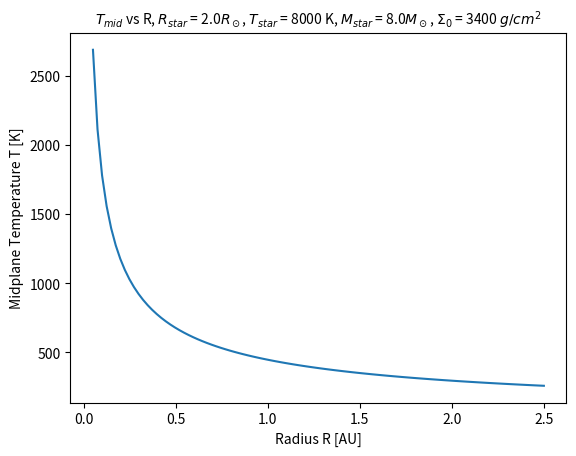

This chart was generated by the following Python code: (Note: this script raises an exception after producing the figure.)
# This program calculates the properties such as pressure, density and number density of a planet forming disk that follows the model explained in Jorge et al. (2022)

import numpy as np
import matplotlib.pyplot as plt


def inner_radius(Qr, T0, R_star, T_star):

    """
    Calculates the inner disk radius R_in (in AU) from the power law planet forming disk model

    Parameters:-
    Qr:           Ratio of absorption efficiencies (assumed to be black body)
    T0:           Dust sublimation temperature in K (float)
    R_star:       Radius of the star in AU (float)
    T_star:       Effective temperature of the star in K (float)

    Returns the inner radius of the planet forming disk inside which dust grains cannot condense out from the gas (R_in) in AU
    """

    R_in = 0.5 * np.sqrt(Qr) * (T_star/T0)**2 * R_star
    return R_in


def midplaneT_profile(R_in, T0, r_arr, q):

    """
    Calculates an array of midplane temperatures T (in K) in a disk to plots its radial dependence based on the given array of radii

    Parameters:-
    R_in:        The inner radius of the protodisk inside of which the gas cannot condense into dust grains in AU (float)
    T0:          Dust sublimation temperature in K (float)
    r_arr:       A 1D array of radii

    Returns a 1D array of temperature in K calculated using the power law relationship
    """

    T_arr = T0 * (r_arr/R_in)**(q)
    return T_arr


def r_from_T(R_in, T_arr, T0, q):

    """
    Essentially the inverse of midplaneT_profile. Calculates an array of radii of the disk R_arr (in AU) for a given array of temperature based on the power-law relationship

    Parameters:-
    R_in:        The inner radius of the protodisk inside of which the gas cannot condense into dust grains in AU (float)
    T_arr:       1D array of disk temperatures in K
    T0:          Dust sublimation temperature in K (float)

    Returns a 1D array of radii in AU 
    """

    R_arr = R_in * (T_arr/T0)**(1/q)
    return R_arr


def surface_density(Sigma0, r, e):

    """
    Calculates the surface density Sigma (in g/cm^2)

    Parameters:-
    Sigma0:       Surface density with MMSN in g/cm^2 (float)
    r:            1D array of radii

    Returns the surface density in g/cm^2 (float)
    """

    Sigma = Sigma0 * (r)**(e)
    return Sigma


def scale_height(G, M_star, r, kb, T, mp, mu):

    """
    Calculates the scale height H (in cm)
    """

    AU = 1.496E13                             # Astronomical unit (cm)
    omega = np.sqrt( G*M_star / (r*AU)**3 )   # Keplerian angular frequency (/s)
    cs = np.sqrt( kb*T / (mp*mu) )            # Isothermal sound speed (cm/s)
    H = cs / omega
    return H


def density(Sigma, H, mp):
    
    """
    Calculates the mass density (g/cm^3) and number density (/cm^3) of the gas
    """

    rho = 0.5 * np.pi * Sigma / H
    nH = rho / mp                # From Planet_forming_disk_model.ipynb
    return rho, nH


def pressure(rho, Rc, T, mu, N0, mp):
    
    """
    Calculates the gas pressure P (in bar)
    """

    bar = 10**-6                # Bar (dyne/cm^2)
    P = rho*Rc*T / (mu*N0*mp)
    return P*bar


def main():

    T0 = 1500               # Sublimation temperature (K)
    Tmax = 1500             # Maximum temperature in GGChem input (K)
    Tmin = 100              # Minimum temperature in GGChem input (K)
    Qr = 1                  # Ratio of absorption efficiencies (assumed to be black body)
    q = -0.6
    e = -1.5
    R_star = 2*0.00465047   # Star's radius (AU)
    R_sun = 0.00465047      # Sun's radius (AU)
    T_star = 8000           # Effective temperature of the star (K)
    Sigma0 = 2*1700         # Surface density with MMSN (g/cm^2)
    G = 6.6725E-8           # Gravitational constant (cm3 g^-1 s^-2)
    M_star = 8*1.99E33      # Star mass (g)
    M_sun = 1.99E33         # Solar mass (g)
    kb = 1.3806E-16 	    # Boltzmann constant (erg k^-1)
    mp = 1.6733E-24         # Mass of proton (g)
    mu = 2.3                # Mean molecular weight
    Rc = 8.314E7            # Ideal gas constant (erg K^-1 mol^-1)
    N0 = 6.022E23           # Avogadro's constant (/mol)
    Folder = "Temp/"
    
    r_arr = np.linspace(0.05, 2.5, 100)      # AU

    R_in = inner_radius(Qr, T0, R_star, T_star)
    print(R_in)
    T_arr = midplaneT_profile(R_in, T0, r_arr, q)

    Sigma = surface_density(Sigma0, r_arr, e)
    H = scale_height(G, M_star, r_arr, kb, T_arr, mp, mu)
    
    rho, nH = density(Sigma, H, mp)
    # print("Number density nH: ", nH)
    
    P = pressure(rho, Rc, T_arr, mu, N0, mp)
    # print("Pressure: ", P)

    # Plotting the temperature vs radius profile of the disk
    R_label = np.round(R_star/R_sun, 1)
    M_label = np.round(M_star/M_sun, 1)
    plt.plot(r_arr, T_arr)
    plt.xlabel("Radius R [AU]")
    plt.ylabel("Midplane Temperature T [K]")
    plt.title(r"$T_{{mid}}$ vs R, $R_{{star}}$ = {0}$R_\odot$, $T_{{star}}$ = {1} K, $M_{{star}}$ = {2}$M_\odot$, $\Sigma_0$ = {3} $g/cm^2$".format(R_label, T_star, M_label, Sigma0), fontsize=10)
    plt.savefig(Folder + "Tmid_vs_R.png")
    plt.show()

    # Plotting the radial profile of pressure and density 
    plt.semilogy(r_arr, rho, label = r"Density $\rho$ [$gm/cm^3$]")
    plt.semilogy(r_arr, P, label = "Pressure [bar]")
    plt.xlabel("Radius R [AU]")
    plt.ylabel("Properties")
    plt.title(r"Radial dependence of $\rho$, P")
    plt.legend()
    plt.savefig(Folder + "Pandrho_vs_R.png")
    plt.show()

    # Write the disk property values required for GGchem to a file
    with open(Folder + 'disk_props.dat', 'w') as f:
        f.write('Prop \t Max \t Min \n')
        f.write('P' + '\t' + str(P.max()) + '\t' + str(P.min()) + '\n')
        f.write('nH' + '\t' + str(nH.max()) + '\t' + str(nH.min()) + '\n')


if __name__ == "__main__":
    main()
